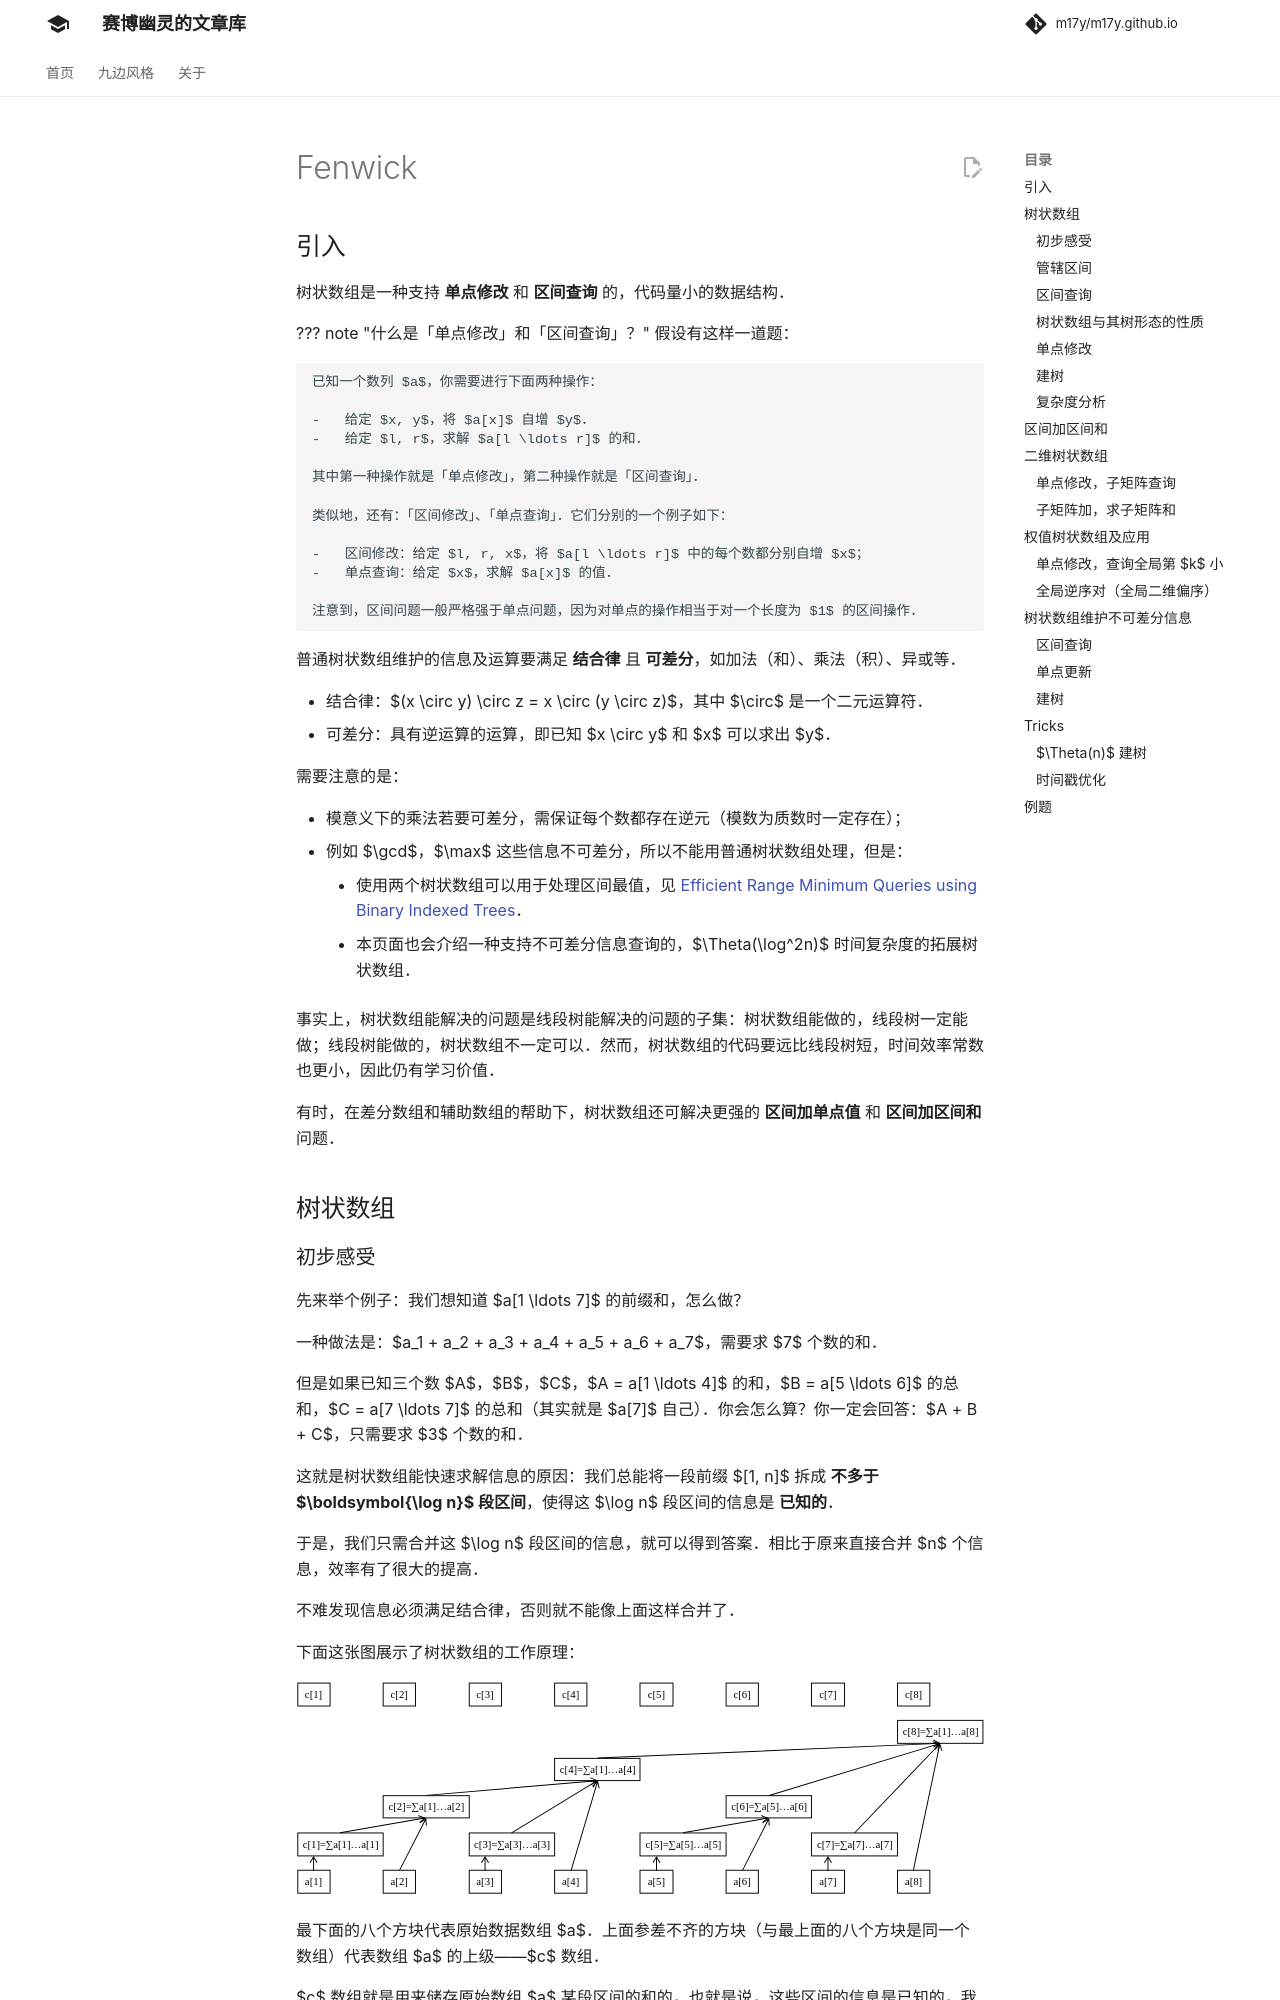

repository: m17y/m17y.github.io · page: ds/fenwick/index.html · generator: mkdocs

author: HeRaNO, Zhoier, Ir1d, Xeonacid, wangdehu, ouuan, ranwen, ananbaobeichicun, Ycrpro, dbxxx-oi

## 引入

树状数组是一种支持 **单点修改** 和 **区间查询** 的，代码量小的数据结构。

??? note "什么是「单点修改」和「区间查询」？"
    假设有这样一道题：
    
    已知一个数列 $a$，你需要进行下面两种操作：
    
    -   给定 $x, y$，将 $a[x]$ 自增 $y$。
    -   给定 $l, r$，求解 $a[l \ldots r]$ 的和。
    
    其中第一种操作就是「单点修改」，第二种操作就是「区间查询」。
    
    类似地，还有：「区间修改」、「单点查询」。它们分别的一个例子如下：
    
    -   区间修改：给定 $l, r, x$，将 $a[l \ldots r]$ 中的每个数都分别自增 $x$；
    -   单点查询：给定 $x$，求解 $a[x]$ 的值。
    
    注意到，区间问题一般严格强于单点问题，因为对单点的操作相当于对一个长度为 $1$ 的区间操作。

普通树状数组维护的信息及运算要满足 **结合律** 且 **可差分**，如加法（和）、乘法（积）、异或等。

-   结合律：$(x \circ y) \circ z = x \circ (y \circ z)$，其中 $\circ$ 是一个二元运算符。
-   可差分：具有逆运算的运算，即已知 $x \circ y$ 和 $x$ 可以求出 $y$。

需要注意的是：

-   模意义下的乘法若要可差分，需保证每个数都存在逆元（模数为质数时一定存在）；
-   例如 $\gcd$，$\max$ 这些信息不可差分，所以不能用普通树状数组处理，但是：
    -   使用两个树状数组可以用于处理区间最值，见 [Efficient Range Minimum Queries using Binary Indexed Trees](http://history.ioinformatics.org/oi/files/volume9.pdf#page=41)。
    -   本页面也会介绍一种支持不可差分信息查询的，$\Theta(\log^2n)$ 时间复杂度的拓展树状数组。

事实上，树状数组能解决的问题是线段树能解决的问题的子集：树状数组能做的，线段树一定能做；线段树能做的，树状数组不一定可以。然而，树状数组的代码要远比线段树短，时间效率常数也更小，因此仍有学习价值。

有时，在差分数组和辅助数组的帮助下，树状数组还可解决更强的 **区间加单点值** 和 **区间加区间和** 问题。

## 树状数组
